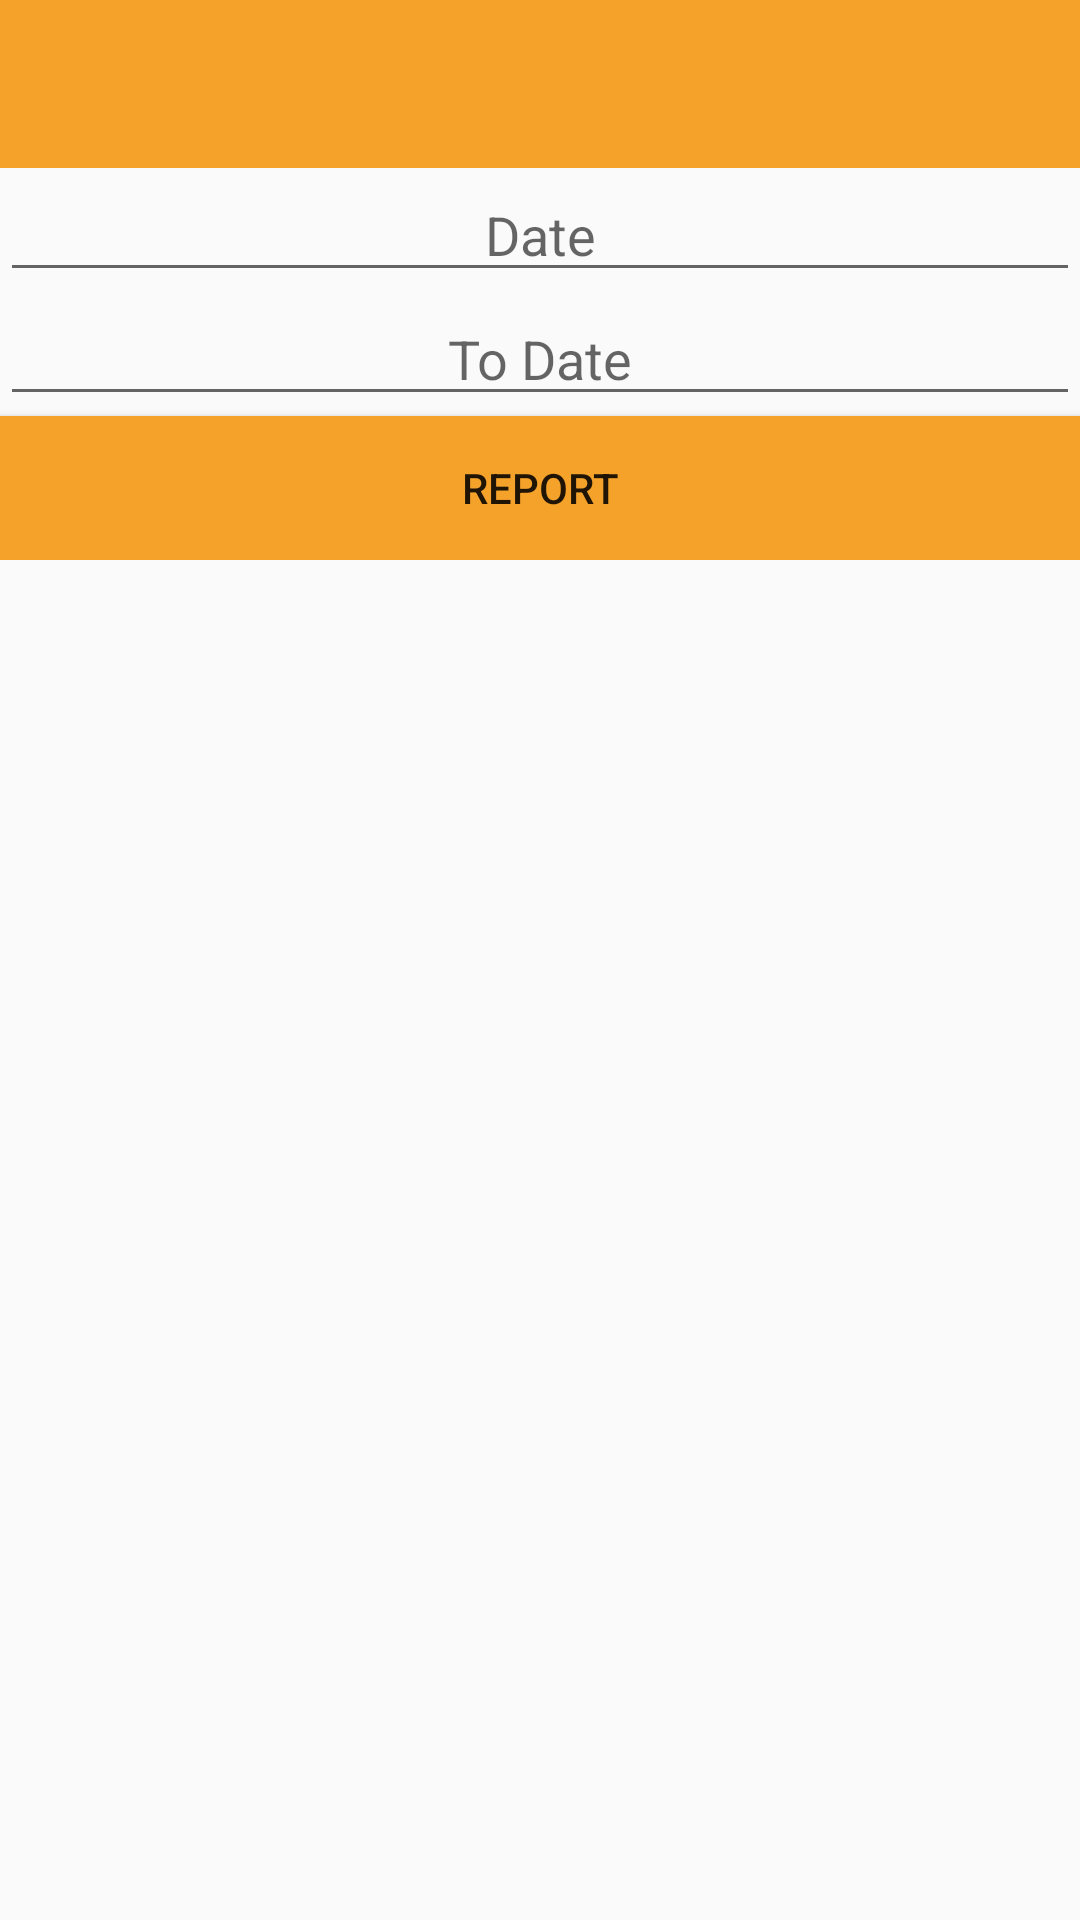

This screen was rendered from an Android layout file. Write that file and the resources it references.
<!-- AndroidManifest.xml: application theme AppTheme -->
<!-- res/layout/activity_class_report.xml -->
<?xml version="1.0" encoding="utf-8"?>
<LinearLayout xmlns:android="http://schemas.android.com/apk/res/android"
    xmlns:app="http://schemas.android.com/apk/res-auto"
    xmlns:tools="http://schemas.android.com/tools"
    android:layout_width="match_parent"
    android:layout_height="match_parent"
    android:orientation="vertical"
    tools:context=".ClassReport">

    <androidx.appcompat.widget.Toolbar

        android:id="@+id/toolbar"
        android:layout_width="match_parent"
        android:layout_height="wrap_content"
        android:background="?attr/colorPrimary"
        android:minHeight="?attr/actionBarSize"
        android:theme="?attr/actionBarTheme"
        tools:layout_editor_absoluteX="1dp"
        tools:layout_editor_absoluteY="10dp" />

    <LinearLayout
        android:layout_width="match_parent"
        android:layout_height="wrap_content"
        android:orientation="vertical"
        android:id="@+id/LLayot">
        <EditText
            android:layout_width="match_parent"
            android:layout_height="wrap_content"
            android:gravity="center"
            android:id="@+id/Cal"
            android:hint="Date">

        </EditText>

        <EditText
            android:layout_width="match_parent"
            android:layout_height="wrap_content"
            android:gravity="center"
            android:id="@+id/Cal1"
            android:hint="To Date">

        </EditText>

        <Button
            android:layout_width="match_parent"
            android:layout_height="wrap_content"
            android:gravity="center"
            android:id="@+id/searReport"
            android:text="Report"
            android:background="@color/colorPrimaryDark">

        </Button>
    </LinearLayout>

    <Button
        android:layout_width="match_parent"
        android:layout_height="wrap_content"
        android:gravity="center"
        android:id="@+id/BatchReport"
        android:text="Get Report"
        android:background="@color/colorPrimaryDark"
        android:visibility="gone">

    </Button>

    <ListView
        android:layout_width="match_parent"
        android:layout_height="wrap_content"
        android:id="@+id/reportClass">

    </ListView>

</LinearLayout>
<!-- resources referenced by this layout -->
<resources>
  <color name="colorPrimaryDark">#F4A22A</color>
  <style name="AppTheme" parent="Theme.AppCompat.Light.DarkActionBar">
          
          <item name="colorPrimary">@color/colorPrimaryDark</item>
          <item name="colorPrimaryDark">@color/colorPrimaryDark</item>
          <item name="colorAccent">@color/colorAccent</item>
      </style>
  <color name="colorAccent">#DF7C5C</color>
</resources>
